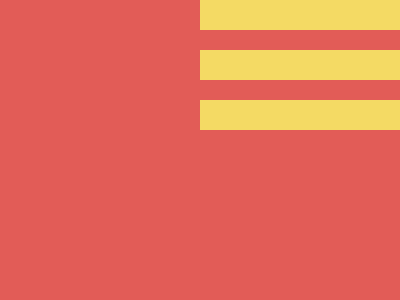

Recreate this image using only HTML and CSS.

<!DOCTYPE html>
<html lang="en">

<head>
    <meta charset="UTF-8">
    <meta name="viewport" content="width=device-width, initial-scale=1.0">
    <title>Document</title>
</head>

<body>


    <div class="lines-cont">

        <div class="lines">
            <div></div>
            <div></div>
            <div></div>
        </div>


        <div class="lines">
            <div></div>
            <div></div>
            <div></div>
        </div>

    </div>


    <style>
        body {
            background-color: #E25C57;
            padding: 0;
            margin: 0;
        }


        .lines-cont {
            position: relative;
            width: 100%;
            height: 100%;

        }

        .lines-cont>.lines {
            display: flex;
            flex-direction: column;
            gap: 20px;

        }

        .lines-cont>.lines:nth-child(1) {
            position: absolute;
            top: 0;
            right: 0;
        }

        .lines-cont>.lines:nth-child(2) {
            position: absolute;
            bottom: 0;
            left: 0;
        }

        .lines-cont>.lines>div {
            width: 200px;
            height: 30px;
            background-color: #F4DA64;
        }
    </style>

</body>

</html>